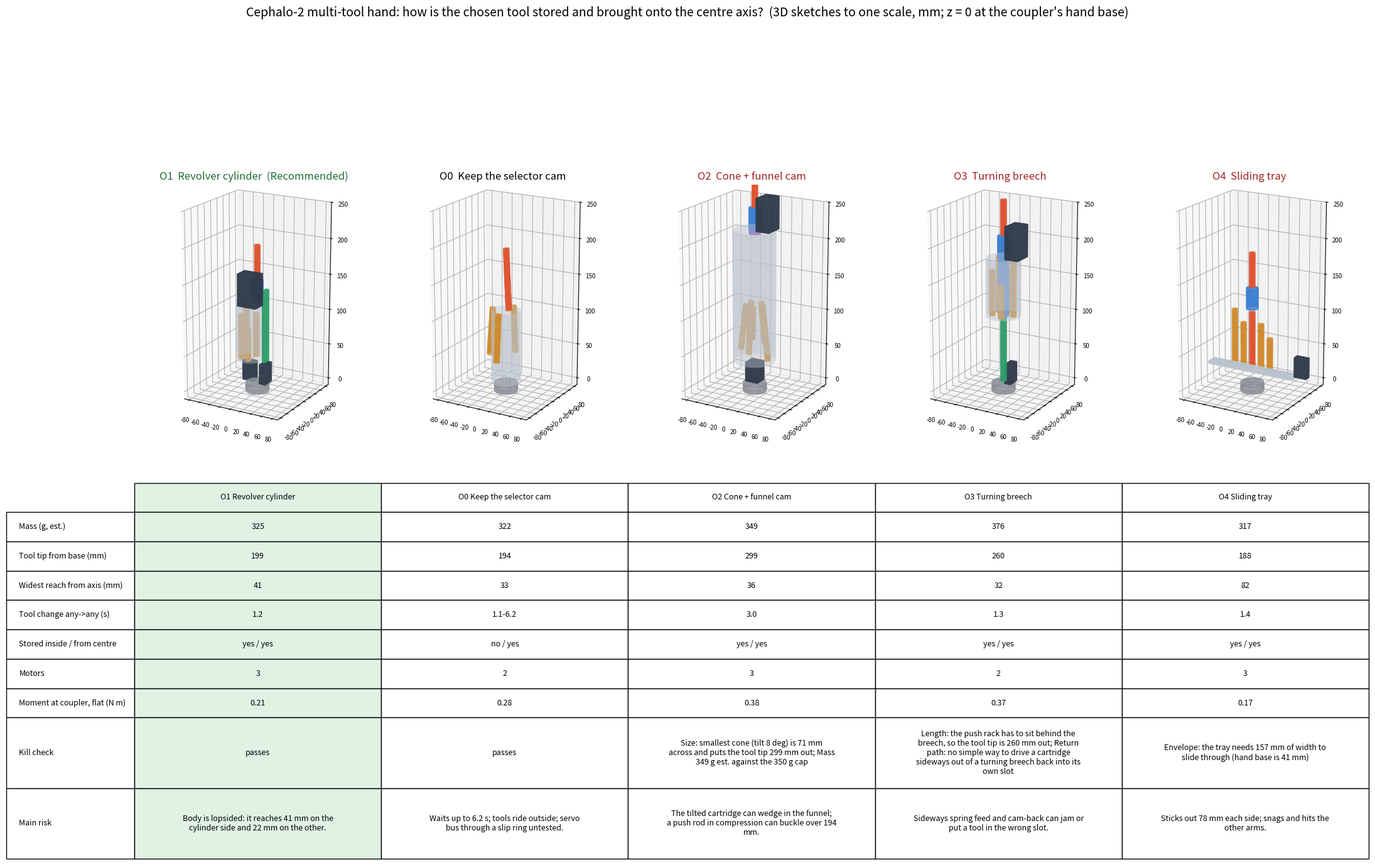

Python code for this plot: (Note: this script raises an exception after producing the figure.)
"""Revolver-barrel multi-tool hand for Cephalo-2: options design study (before any CAD).

Question: how is the chosen tool stored and brought onto the centre axis, so that it comes out of a centre barrel,
is driven there, and goes back to its own slot?  (Forest, 2026-11-20/21: tools stored inside, one extended at a time,
"a center barrel that will rack in the right tool and retract it back into its correct slot".)

Frame: z = tool / wrist axis, z = 0 = bottom face of the coupler's hand base (rev B.7), +z away from the arm.  mm, g, N.
Every option shares one front end (see FRONT): five tool cartridges (printed sleeve + stock 1/4 in hex tool), a spinning
spindle (the barrel) on two thin bearings, driven 1:1 by the spin servo as in the selector-cam hand.

Outputs: toolhand_barrel_study.json (numbers), toolhand_barrel_study.png (figure), toolhand_barrel_scene.json (3D sketch
primitives for the rotatable page).  Numbers marked est. are estimates.
"""
import json, math
import numpy as np

G = 9.81
RHO = 1.20e-3          # g/mm^3, carbon-fibre-filled resin (est.)

# ------------------------------------------------------------------ shared requirements and parts
REQ = dict(
    mass_target_g=335, mass_cap_g=350,
    tool_change_target_s=1.0, spin_torque_sustained_Nm=1.0, spin_torque_peak_Nm=1.96,
    push_on_tool_N=8.0, pull_on_tool_N=15.0, side_load_at_tip_N=5.0,
    pin_current_A=5.2, coupler_flange_r=20.6, collar_r=28.3, collar_hang=4.5,
    arm_continuous_Nm=1.0,
)
SERVOS = {   # datasheet values as read for the selector-cam hand's BOM (2026-11-20)
    "ST3215-HS": dict(mass=68.0, V=12.0, stall_Nm=1.96, rated_Nm=0.65, rpm=106.0, stall_A=2.4, box=(45.2, 24.7, 35.0)),
    "STS3032": dict(mass=20.0, V=6.0, stall_Nm=0.44, rated_Nm=0.147, rpm=111.0, stall_A=1.2, box=(23.2, 12.1, 28.5)),
}
TOOLS = [  # name, mass of the bought tool (g, est. where the page gave none), length that sticks out of the cartridge when stored
    ("Bit holder + Phillips bit (Wera 893/4/1 K)", 22.0 + 4.0, 55.0),
    ("1/4 in square socket drive (Wera 870/1) + socket", 9.0 + 12.0, 38.0),
    ("Mini keyless chuck 0.3-3.2 + drill / scriber", 18.0 + 2.0, 55.0),
    ("Magnet poker with hook / pry tip", 8.0, 40.0),
    ("Spare bit held straight in a magnetic cartridge (1/4 in insert bit + 6x3 mm magnet)", 4.0 + 0.6, 22.0),
]
CART = dict(D=15.0, L=24.0, mass=5.5, key_r=7.0, keys=2, key_w=3.0)       # printed cartridge sleeve (holds the 1/4 in hex shank)
CH_L = CART["L"] + max(t[2] for t in TOOLS) + 3.0                          # chamber length (82 mm)
CH_BORE = CART["D"] + 0.6
FRONT = dict(sp_L=30.0, sp_OD=21.0, lip_bore=12.6, brg="6704-2RS 20x27x4 (est. 5 g)", brg_mass=5.0, brg_n=2,
             gear_mass=6.0, tool_out=CART["L"] + 55.0 - 30.0 - 0.0)          # tool tip beyond the spindle nose when deployed
PITCH = CART["D"] + 2.0                                                    # chamber centre spacing (1 mm wall each side)
N = len(TOOLS)
E_RING = PITCH / (2 * math.sin(math.pi / N))                               # radius of a 5-chamber ring (14.5 mm)
TOOL_MASS = sum(t[1] for t in TOOLS) + N * CART["mass"]


def shell_mass(R, L, t=1.6):
    """Printed thin-walled housing: side wall + two end walls (est.)."""
    return RHO * (2 * math.pi * R * L * t + 2 * math.pi * R * R * t * 0.6)


def stroke_time(d, v, a=3000.0):
    """Trapezoidal move: distance d (mm) at top speed v (mm/s), acceleration a (mm/s^2)."""
    if d <= v * v / a:
        return 2 * math.sqrt(d / a)
    return d / v + v / a


def turn_time(deg, rpm, settle=0.05):
    return deg / (rpm * 6.0) + settle


# ------------------------------------------------------------------ 3D sketch primitives
def cyl(p0, p1, r, c, label=""):
    return dict(t="cyl", p0=[float(x) for x in p0], p1=[float(x) for x in p1], r=float(r), c=c, label=label)


def box(c0, size, c, label=""):
    return dict(t="box", c=[float(x) for x in c0], s=[float(x) for x in size], col=c, label=label)


COL = dict(base="#8a8f98", housing="#b9c2cc", servo="#2f3a4a", tool="#d08a2c", tool_on="#e0522f", spindle="#3d7fd1",
           cam="#7a4fc9", feed="#2e9c6a", warn="#d23c3c")


def coupler_prims():
    return [cyl((0, 0, -8.3), (0, 0, 0), REQ["coupler_flange_r"], COL["base"], "coupler hand base (rev B.7)"),
            cyl((0, 0, 0), (0, 0, REQ["collar_hang"]), 20.3, COL["base"], "clearance boss under the collar")]


def front_prims(z0, out=True):
    """Spindle (barrel) from z0 and the deployed tool (if out)."""
    s = [cyl((0, 0, z0), (0, 0, z0 + FRONT["sp_L"]), FRONT["sp_OD"] / 2, COL["spindle"], "spinning barrel (spindle)")]
    if out:
        s.append(cyl((0, 0, z0 + FRONT["sp_L"]), (0, 0, z0 + FRONT["sp_L"] + FRONT["tool_out"]), 5.25, COL["tool_on"], "tool out"))
    return s


# ------------------------------------------------------------------ options
def opt_keep():
    """O0: keep the selector-cam fingers as built (numbers from that build's checks, 2026-11-21)."""
    s = coupler_prims()
    s.append(cyl((0, 0, 4.5), (0, 0, 108), 25.0, COL["housing"], "spin servo + drum housing"))
    for k in range(4):
        a = math.radians(90 * k); x, y = 25.5 * math.cos(a), 25.5 * math.sin(a)
        if k == 0:
            s.append(cyl((x * 0.2, y * 0.2, 108), (0, 0, 194), 5.25, COL["tool_on"], "raised finger"))
        else:
            s.append(cyl((x, y, 108), (x * 1.25, y * 1.25, 40), 5.25, COL["tool"], "folded finger"))
    return dict(key="O0", name="Keep the selector cam (as built)", short="Keep the selector cam",
                principle="Four fingers on a spinning wrist; one drum cam swings one finger up onto the axis, the rest fold back outside.",
                mass_g=322.0, tool_tip_z=194.0, env_r=33.0, env_len=194.0, com_z=88.0, com_x=0.0,
                change_s=(1.1, 6.2), park_to_tool_s=1.1, motors=["ST3215-HS spin", "STS3032 selector (on the rotor)"],
                stored_inside=False, from_centre=True, kill=[], risk="Waits up to 6.2 s; tools ride outside; servo bus through a slip ring untested.",
                pros=["Built and checked: 322 g, $167", "Works today in the desk-test replay"],
                cons=["Passes every tool on the way: 1.1-6.2 s", "Tools are outside, not stored", "Selector servo on the spinning rotor needs a slip ring"],
                scene=s)


def opt_revolver():
    """O1: offset revolver cylinder.  Chambers round an axis offset by E from the tool axis; turning the cylinder brings one
    chamber onto the centre line, a belt carriage pushes the cartridge straight forward into the barrel, and pulls it back."""
    e = E_RING; Rcyl = e + CH_BORE / 2 + 2.0
    z_sel = (REQ["collar_hang"] + 1.0, REQ["collar_hang"] + 1.0 + SERVOS["STS3032"]["box"][2])
    z_cyl = (z_sel[1] + 2.0, z_sel[1] + 2.0 + CH_L)
    z_sp = z_cyl[1] + 2.0
    tip = z_sp + FRONT["sp_L"] + FRONT["tool_out"]
    s = coupler_prims()
    s.append(box((-e, 0, sum(z_sel) / 2), (23.2, 12.1, z_sel[1] - z_sel[0]), COL["servo"], "selector servo STS3032 (turns the cylinder)"))
    s.append(cyl((-e, 0, z_cyl[0]), (-e, 0, z_cyl[1]), Rcyl, COL["housing"], "revolver cylinder, 5 chambers"))
    for k in range(N):
        a = math.radians(72 * k); x, y = -e + e * math.cos(a), e * math.sin(a)
        if k == 0:
            continue
        s.append(cyl((x, y, z_cyl[0] + 1), (x, y, z_cyl[0] + 1 + CART["L"] + TOOLS[k][2]), 5.25, COL["tool"], "stored tool"))
    rail = (z_cyl[0], z_cyl[0] + CH_L + 8.0 + 12.0)  # carriage travel: chamber rear to the barrel seat, + carriage length
    s.append(box((Rcyl - e + 6.0, 0, sum(rail) / 2), (6.0, 14.0, rail[1] - rail[0]), COL["feed"], "belt carriage rail (feed)"))
    s.append(box((Rcyl - e + 6.0, 0, REQ["collar_hang"] + 1.0 + 14.25), (12.1, 23.2, 28.5), COL["servo"], "feed servo STS3032 (2:1 to a 30T GT2 pulley)"))
    y_spin = -(FRONT["sp_OD"] / 2 + 14.0)                 # spin servo on the -y side, clear of the feed rail on +x
    s.append(box((0, y_spin, z_cyl[1] + 1.0 + 22.6), (35.0, 24.7, 45.2), COL["servo"], "spin servo ST3215-HS (1:1 gear)"))
    s += front_prims(z_sp)
    stroke = CH_L + 8.0                                   # cartridge rear from the back of its chamber to the spindle seat
    v = SERVOS["STS3032"]["rpm"] / 60.0 * 2.0 * 60.0     # 2:1 step-up to a 30T GT2 pulley (60 mm per pulley turn)
    t_feed = stroke_time(stroke, v)
    t_any = 2 * t_feed + turn_time(144.0, SERVOS["STS3032"]["rpm"])
    t_park = t_feed + turn_time(144.0, SERVOS["STS3032"]["rpm"])
    # masses (est.)
    # skeleton cylinder: five slotted 1 mm tubes between two 2 mm end plates (60 % solid), on a 6 mm hub axle
    m_cyl = RHO * (N * math.pi * (CH_BORE + 1.0) * 1.0 * CH_L * 0.85 + 2 * math.pi * Rcyl ** 2 * 2.0 * 0.6 + math.pi * 9 * CH_L)
    # open frame instead of a full shroud: rear plate, front bulkhead, three 4 mm tie rods (est.)
    m_frame = RHO * (2 * math.pi * (Rcyl + 3) ** 2 * 2.0 * 0.5 + 3 * math.pi * 4 * (CH_L + 6)) + shell_mass(FRONT["sp_OD"] / 2 + 6, 34)
    m_struct = m_cyl + m_frame + 14.0 + 10.0 + 8.0                                            # + rail, carriage, belt/pulleys/gears (est.)
    m_bought = SERVOS["ST3215-HS"]["mass"] + 2 * SERVOS["STS3032"]["mass"] + 3.0 + FRONT["brg_n"] * FRONT["brg_mass"] + 1.0 + 6.0 + 4.0  # reg, bearings, ball plunger, screws, pawls
    m = TOOL_MASS + m_struct + m_bought + FRONT["gear_mass"]
    com_z = 0.55 * z_cyl[1]
    com_x = (-e * (TOOL_MASS + 0.5 * m_struct + SERVOS["STS3032"]["mass"]) + (Rcyl - e + 6.0) * (SERVOS["STS3032"]["mass"] + 24.0)) / m
    com_y = y_spin * SERVOS["ST3215-HS"]["mass"] / m
    com_x = math.hypot(com_x, com_y)                       # off-axis distance of the centre of mass
    return dict(key="O1", name="Revolver cylinder (offset), straight push", short="Revolver cylinder",
                principle="Five chambers in a cylinder whose axis sits %.1f mm off the tool axis. Turning it brings one chamber onto "
                          "the centre line behind the barrel; a belt carriage pushes that cartridge straight forward into the barrel "
                          "and later pulls it back into the same chamber." % e,
                mass_g=m, tool_tip_z=tip, env_r=e + Rcyl + 2.5, env_len=tip, com_z=com_z, com_x=com_x,
                change_s=(t_any, t_any), park_to_tool_s=t_park, stroke=stroke, feed_speed=v,
                motors=["ST3215-HS spin (1:1 gear to the barrel)", "STS3032 selector (cylinder)", "STS3032 feed (2:1 to a GT2 belt)"],
                stored_inside=True, from_centre=True, kill=[],
                risk="Body is lopsided: it reaches %.0f mm on the cylinder side and %.0f mm on the other." % (e + Rcyl + 2.5, Rcyl - e + 12),
                pros=["Straight push: no bend for a long tool to jam in", "Any tool to any tool in the same time, never passes another",
                      "No electronics on a turning part: no slip ring", "Closest to a real revolver: proven mechanism"],
                cons=["No angling cam: the cylinder turns the tool onto the centre line instead", "Lopsided body (centre of mass %.0f mm off axis)" % abs(com_x),
                      "Three servos"],
                scene=s)


def opt_cone():
    """O2: converging cone (the literal 'cam angles it in').  Five straight inclined slots meet at the barrel's rear mouth.
    A cartridge pushed down its slot enters the barrel tilted and straightens as it goes in (front end held by the barrel,
    rear end by the slot: a trammel).  A flexible push rod (spring-steel wire in a PTFE liner) aimed by a turret pushes it."""
    best = None
    for beta in np.arange(8.0, 26.0, 1.0):
        b = math.radians(beta)
        gap = E_RING / math.sin(b)                               # distance from the apex where neighbouring slots separate
        r_rear = (gap + CH_L) * math.sin(b) + CH_BORE / 2 + 2.0
        length = (gap + CH_L) * math.cos(b)
        vol = math.pi * r_rear ** 2 * length / 3.0               # cone envelope
        if best is None or vol < best[3]:
            best = (beta, gap, r_rear, vol, length)
    beta, gap, r_rear, vol, length = best
    z_ap = REQ["collar_hang"] + 1.0 + 30.0 + length              # turret + push-rod drive behind the cone
    z_sp = z_ap
    tip = z_sp + FRONT["sp_L"] + FRONT["tool_out"]
    b = math.radians(beta)
    s = coupler_prims()
    s.append(box((0, 0, REQ["collar_hang"] + 16), (24, 24, 28), COL["servo"], "push-rod drive + turret servos"))
    s.append(cyl((0, 0, z_ap - length), (0, 0, z_ap), r_rear, COL["housing"], "cone magazine (envelope)"))
    for k in range(N):
        a = math.radians(72 * k); u = np.array([math.sin(b) * math.cos(a), math.sin(b) * math.sin(a), -math.cos(b)])
        p0 = np.array([0, 0, z_ap]) + gap * u; p1 = p0 + (CART["L"] + TOOLS[k][2]) * u
        s.append(cyl(p1, p0, 5.25, COL["tool"], "stored tool (slot at %.0f deg)" % beta))
    s.append(cyl((0, 0, z_ap - 6), (0, 0, z_ap + 2), 10.0, COL["cam"], "funnel mouth (the cam that straightens the tool)"))
    s.append(box((FRONT["sp_OD"] / 2 + 13.5, 0, z_sp + 23.6), (24.7, 35.0, 45.2), COL["servo"], "spin servo ST3215-HS"))
    s += front_prims(z_sp)
    stroke = gap + CH_L + 8.0
    v = 150.0                                                   # pinch-roller rod drive on a bus servo (est.)
    t_feed = stroke_time(stroke, v)
    t_any = 2 * t_feed + turn_time(144.0, SERVOS["STS3032"]["rpm"])
    m_struct = RHO * (math.pi * r_rear * math.hypot(r_rear, length) * 1.8 + N * math.pi * (CH_BORE / 2 + 1) * 2 * CH_L * 1.0) + 30.0
    m_bought = SERVOS["ST3215-HS"]["mass"] + 2 * SERVOS["STS3032"]["mass"] + 3.0 + FRONT["brg_n"] * FRONT["brg_mass"] + 12.0
    m = TOOL_MASS + m_struct + m_bought + FRONT["gear_mass"]
    return dict(key="O2", name="Converging cone + funnel cam (tool angles in)", short="Cone + funnel cam",
                principle="Five straight slots tilted %.0f deg meet at the barrel's rear mouth. The cartridge slides down its slot, "
                          "its nose enters the barrel and it straightens as it goes in (nose held by the barrel, tail by the slot). "
                          "A spring-steel push rod in a PTFE liner, aimed at the chosen slot by a turret, pushes and pulls it." % beta,
                mass_g=m, tool_tip_z=tip, env_r=r_rear, env_len=tip, com_z=0.5 * z_ap, com_x=0.0,
                change_s=(t_any, t_any), park_to_tool_s=t_feed + turn_time(144.0, SERVOS["STS3032"]["rpm"]), stroke=stroke, feed_speed=v,
                beta=beta, gap=gap, motors=["ST3215-HS spin", "STS3032 turret", "STS3032 push-rod drive"],
                stored_inside=True, from_centre=True,
                kill=["Size: smallest cone (tilt %.0f deg) is %.0f mm across and puts the tool tip %.0f mm out" % (beta, 2 * r_rear, tip),
                      "Mass %.0f g est. against the 350 g cap" % m],
                risk="The tilted cartridge can wedge in the funnel; a push rod in compression can buckle over %.0f mm." % stroke,
                pros=["Exactly the cam-angled entry described on Nov 21", "Symmetric round body", "Magazine never moves"],
                cons=["Neighbouring slots only separate %.0f mm from the apex, so the cone is long and wide" % gap,
                      "Longest stroke (%.0f mm), slowest change" % stroke, "Push rod and funnel are the least proven parts"],
                scene=s)


def opt_breech():
    """O3: fixed ring + turning breech.  Cartridges sit in a fixed ring of slots, spring-fed toward the centre.  The barrel
    continues back as a breech tube with a side window; the spin servo turns the window to face the chosen slot, the cartridge
    drops in, an on-axis rack pushes it forward.  Putting it back needs a ramp that drives it out sideways again."""
    R = PITCH + 2.0                                              # slots just outside the breech tube
    Rh = R + CH_BORE / 2 + 2.5
    z_rack = (REQ["collar_hang"] + 1.0, REQ["collar_hang"] + 1.0 + CH_L + 10.0)   # rack stored behind the breech
    z_br = (z_rack[1] + 2.0, z_rack[1] + 2.0 + CH_L)
    z_sp = z_br[1]
    tip = z_sp + FRONT["sp_L"] + FRONT["tool_out"]
    s = coupler_prims()
    s.append(box((0, 0, sum(z_rack) / 2), (8, 8, z_rack[1] - z_rack[0]), COL["feed"], "on-axis push rack (stored behind)"))
    s.append(box((14, 0, z_rack[0] + 14.5), (12.1, 23.2, 28.5), COL["servo"], "feed servo STS3032"))
    s.append(cyl((0, 0, z_br[0]), (0, 0, z_br[1]), Rh, COL["housing"], "fixed ring of slots"))
    s.append(cyl((0, 0, z_br[0]), (0, 0, z_br[1]), CH_BORE / 2 + 1.5, COL["spindle"], "turning breech with side window"))
    for k in range(N):
        a = math.radians(72 * k); x, y = R * math.cos(a), R * math.sin(a)
        s.append(cyl((x, y, z_br[0] + 1), (x, y, z_br[0] + 1 + CART["L"] + TOOLS[k][2]), 5.25, COL["tool"], "stored tool (spring-fed)"))
    s.append(box((FRONT["sp_OD"] / 2 + 13.5, 0, z_sp + 23.6), (24.7, 35.0, 45.2), COL["servo"], "spin servo ST3215-HS (also selects)"))
    s += front_prims(z_sp)
    stroke = CH_L + 8.0
    v = SERVOS["STS3032"]["rpm"] / 60.0 * 2.0 * 60.0
    t_feed = stroke_time(stroke, v)
    t_any = 2 * t_feed + turn_time(144.0, SERVOS["ST3215-HS"]["rpm"] * 6) + 0.3
    m_struct = RHO * math.pi * (Rh ** 2 - N * (CH_BORE / 2) ** 2) * CH_L * 0.5 + shell_mass(Rh + 2, CH_L) + 25.0
    m_bought = SERVOS["ST3215-HS"]["mass"] + SERVOS["STS3032"]["mass"] + 3.0 + FRONT["brg_n"] * FRONT["brg_mass"] + 8.0 + 5.0
    m = TOOL_MASS + m_struct + m_bought + FRONT["gear_mass"]
    return dict(key="O3", name="Fixed ring + turning breech (spin motor selects)", short="Turning breech",
                principle="Cartridges sit in a fixed ring, spring-fed toward the centre. The barrel runs back as a breech tube with "
                          "a side window; the spin servo turns the window to the chosen slot, the cartridge drops in and an on-axis "
                          "rack pushes it out. To put it back, a ramp must drive it sideways into its slot against the spring.",
                mass_g=m, tool_tip_z=tip, env_r=Rh + 2.5, env_len=tip, com_z=0.55 * z_br[1], com_x=0.0,
                change_s=(t_any, t_any), park_to_tool_s=t_feed + 0.3, stroke=stroke, feed_speed=v,
                motors=["ST3215-HS spin + select", "STS3032 feed (on-axis rack)"], stored_inside=True, from_centre=True,
                kill=["Length: the push rack has to sit behind the breech, so the tool tip is %.0f mm out" % tip,
                      "Return path: no simple way to drive a cartridge sideways out of a turning breech back into its own slot"],
                risk="Sideways spring feed and cam-back can jam or put a tool in the wrong slot.",
                pros=["One servo fewer: the spin servo also selects", "Round, symmetric body"],
                cons=["Longest hand (rack behind the breech)", "Putting the tool back into its own slot is the hard, unproven part",
                      "Springs push every stored tool against the breech while it spins"],
                scene=s)


def opt_tray():
    """O4: sliding tray ('linear revolver'): five chambers side by side in a flat tray that slides sideways to line one up."""
    W = N * PITCH + 4.0; travel = (N - 1) / 2 * PITCH
    z_tr = (REQ["collar_hang"] + 1.0 + 20.0, REQ["collar_hang"] + 21.0 + CH_L)
    z_sp = z_tr[1] + 2.0
    tip = z_sp + FRONT["sp_L"] + FRONT["tool_out"]
    s = coupler_prims()
    s.append(box((0, 0, z_tr[0] - 2.0), (W + 2 * travel + 6, CH_BORE + 6, 4.0), COL["housing"], "tray guide rail (full travel)"))
    for k in range(N):
        x = (k - 2) * PITCH
        s.append(cyl((x, 0, z_tr[0] + 1), (x, 0, z_tr[0] + 1 + CART["L"] + TOOLS[k][2]), 5.25, COL["tool"] if k != 2 else COL["tool_on"], "tray chamber"))
    s.append(box((W / 2 + travel + 16, 0, z_tr[0] + 14.0), (23.2, 12.1, 28.5), COL["servo"], "tray servo (rack and pinion)"))
    s += front_prims(z_sp)
    m = TOOL_MASS + 210.0
    return dict(key="O4", name="Sliding tray (linear revolver)", short="Sliding tray",
                principle="Five chambers side by side in a flat tray that slides sideways to line one up behind the barrel; "
                          "a carriage pushes it in as in O1.",
                mass_g=m, tool_tip_z=tip, env_r=(W / 2 + travel + 3), env_len=tip, com_z=0.5 * z_tr[1], com_x=0.0,
                change_s=(2 * stroke_time(CH_L + 8, 222.0) + 0.45, 2 * stroke_time(CH_L + 8, 222.0) + 0.45),
                park_to_tool_s=stroke_time(CH_L + 8, 222.0) + 0.45, motors=["ST3215-HS spin", "STS3032 tray", "STS3032 feed"],
                stored_inside=True, from_centre=True,
                kill=["Envelope: the tray needs %.0f mm of width to slide through (hand base is 41 mm)" % (W + 2 * travel)],
                risk="Sticks out %.0f mm each side; snags and hits the other arms." % (W / 2 + travel),
                pros=["Simplest motions (two straight slides)", "Flat: could lie along the arm"],
                cons=["%.0f mm wide sweep" % (W + 2 * travel), "Heavy guide for the full travel", "Ends hit neighbouring arms in a fold"],
                scene=s)


# ------------------------------------------------------------------ shared checks (front end, electrics)
def shared_checks():
    T = REQ["spin_torque_peak_Nm"] * 1000.0
    key_F = T / CART["key_r"] / CART["keys"]
    key_tau = key_F / (CART["key_w"] * CART["L"] * 0.8)
    hex_p = T / (6 * 2.5) / (CART["L"] * 0.8 * 1.0)           # 1/4 in hex shank in the printed hex bore, 6 flats, 2.5 mm lever, 1 mm band
    side_M = REQ["side_load_at_tip_N"] * (FRONT["tool_out"] + FRONT["sp_L"] / 2)
    brg_F = side_M / (FRONT["sp_L"] - 4.0)                       # two bearings at the spindle ends
    i12 = SERVOS["ST3215-HS"]["stall_A"] + 2 * SERVOS["STS3032"]["stall_A"] * 6.0 / 12.0 / 0.9
    return {
        "cartridge key shear at 1.96 N m (MPa)": round(key_tau, 2),
        "hex shank bearing in the printed cartridge at 1.96 N m (MPa)": round(hex_p, 2),
        "printed allowable used (MPa)": 30.0,
        "spindle bearing radial load from 5 N at the tool tip (N)": round(brg_F, 1),
        "6704 static rating C0r (N, est.)": 1800.0,
        "12 V pin current, all three servos stalled (A)": round(i12, 2),
        "12 V pin rating (A, assumed as on coupler rev B)": REQ["pin_current_A"],
        "push load path": "work push goes into spring pawls behind the cartridge's rear collar in the barrel (not into the feed)",
        "pull load path": "pull on the tool goes into the barrel's front lip (bore %.1f < cartridge %.1f)" % (FRONT["lip_bore"], CART["D"]),
    }


def sketch_overlaps(scene):
    """Coordinate-range (bounding box) overlap check: every bought part (box) against every other primitive."""
    def bb(p):
        if p["t"] == "box":
            c, h = np.array(p["c"]), np.array(p["s"]) / 2
            return c - h, c + h
        a, b = np.array(p["p0"]), np.array(p["p1"]); r = np.array([p["r"], p["r"], 0.0])
        return np.minimum(a, b) - r, np.maximum(a, b) + r
    hits = []
    for a in [p for p in scene if p["t"] == "box"]:
        for b in scene:
            if a is b:
                continue
            (l1, h1), (l2, h2) = bb(a), bb(b)
            if (np.minimum(h1, h2) - np.maximum(l1, l2) > 0).all():
                hits.append("%s | %s" % (a["label"], b["label"]))
    return hits


def main():
    opts = [opt_revolver(), opt_keep(), opt_cone(), opt_breech(), opt_tray()]
    rec = "O1"
    for o in opts:
        o["sketch_overlaps"] = sketch_overlaps(o["scene"])
        o["moment_Nm"] = o["mass_g"] / 1000.0 * G * o["com_z"] / 1000.0          # bending moment at the coupler, hand held flat
    out = dict(question="How is the chosen tool stored and brought onto the centre axis?", recommended=rec,
               requirements=REQ, shared_front_end=dict(chamber_length=CH_L, chamber_bore=CH_BORE, ring_radius=round(E_RING, 2),
                                                        tools=[t[0] for t in TOOLS], tools_and_cartridges_g=TOOL_MASS, **FRONT),
               shared_checks=shared_checks(),
               options=[{k: (round(v, 2) if isinstance(v, float) else v) for k, v in o.items() if k != "scene"} for o in opts])
    json.dump(out, open("toolhand_barrel_study.json", "w"), indent=1, default=lambda x: round(float(x), 2))
    json.dump([dict(key=o["key"], name=o["name"], prims=o["scene"]) for o in opts], open("toolhand_barrel_scene.json", "w"))
    figure(opts, rec)
    page = open("toolhand_barrel_page.template.html").read()
    page = page.replace("/*SCENE*/", open("toolhand_barrel_scene.json").read()).replace("/*STUDY*/", open("toolhand_barrel_study.json").read())
    open("toolhand_barrel_page.html", "w").write(page)
    for o in opts:
        print("%s %-42s %6.0f g  tip %4.0f  env r %4.0f  change %.2f s  M %.2f N m  kill %s" % (
            o["key"], o["name"][:42], o["mass_g"], o["tool_tip_z"], o["env_r"], o["change_s"][1], o["moment_Nm"], bool(o["kill"])))
    print(json.dumps(out["shared_checks"], indent=1))


def wrap(t, w=46):
    import textwrap
    return "\n".join(textwrap.wrap(t, w))


def figure(opts, rec):
    import matplotlib
    matplotlib.use("Agg")
    import matplotlib.pyplot as plt
    from mpl_toolkits.mplot3d.art3d import Poly3DCollection
    fig = plt.figure(figsize=(22, 14))
    gs = fig.add_gridspec(2, len(opts), height_ratios=(1.25, 1.0))
    fig.suptitle("Cephalo-2 multi-tool hand: how is the chosen tool stored and brought onto the centre axis?  "
                 "(3D sketches to one scale, mm; z = 0 at the coupler's hand base)", fontsize=14)
    lim = 120
    for i, o in enumerate(opts):
        ax = fig.add_subplot(gs[0, i], projection="3d")
        for p in o["scene"]:
            if p["t"] == "cyl":
                p0, p1 = np.array(p["p0"]), np.array(p["p1"]); d = p1 - p0; L = np.linalg.norm(d)
                if L < 1e-6: continue
                w = d / L; a = np.array([1, 0, 0]) if abs(w[0]) < 0.9 else np.array([0, 1, 0])
                u = np.cross(w, a); u /= np.linalg.norm(u); v = np.cross(w, u)
                th = np.linspace(0, 2 * np.pi, 20)
                ring = lambda c: [c + p["r"] * (math.cos(t) * u + math.sin(t) * v) for t in th]
                r0, r1 = ring(p0), ring(p1)
                quads = [[r0[j], r0[j + 1], r1[j + 1], r1[j]] for j in range(len(th) - 1)]
                ax.add_collection3d(Poly3DCollection(quads, facecolor=p["c"], edgecolor="none", alpha=0.45 if p["c"] == COL["housing"] else 0.92))
            else:
                c, s = np.array(p["c"]), np.array(p["s"]) / 2
                V = np.array([[sx, sy, sz] for sx in (-1, 1) for sy in (-1, 1) for sz in (-1, 1)]) * s + c
                F = [[0, 1, 3, 2], [4, 5, 7, 6], [0, 1, 5, 4], [2, 3, 7, 6], [0, 2, 6, 4], [1, 3, 7, 5]]
                ax.add_collection3d(Poly3DCollection([[V[k] for k in f] for f in F], facecolor=p["col"], edgecolor="none", alpha=0.8))
        ax.set_xlim(-lim / 2 - 30, lim / 2 + 30); ax.set_ylim(-lim / 2 - 30, lim / 2 + 30); ax.set_zlim(-10, 250)
        ax.set_box_aspect((1, 1, 1.8)); ax.view_init(18, -60)
        ax.set_title(("%s  %s%s" % (o["key"], o["short"], "  (Recommended)" if o["key"] == rec else "")), fontsize=12,
                     color="#1d6b3a" if o["key"] == rec else ("#a02020" if o["kill"] else "black"))
        ax.tick_params(labelsize=7)
    rows = [("Mass (g, est.)", lambda o: "%.0f" % o["mass_g"]),
            ("Tool tip from base (mm)", lambda o: "%.0f" % o["tool_tip_z"]),
            ("Widest reach from axis (mm)", lambda o: "%.0f" % o["env_r"]),
            ("Tool change any->any (s)", lambda o: ("%.1f-%.1f" % o["change_s"]) if o["change_s"][0] != o["change_s"][1] else "%.1f" % o["change_s"][1]),
            ("Stored inside / from centre", lambda o: "%s / %s" % ("yes" if o["stored_inside"] else "no", "yes" if o["from_centre"] else "no")),
            ("Motors", lambda o: "%d" % len(o["motors"])),
            ("Moment at coupler, flat (N m)", lambda o: "%.2f" % o["moment_Nm"]),
            ("Kill check", lambda o: wrap("; ".join(o["kill"])) if o["kill"] else "passes"),
            ("Main risk", lambda o: wrap(o["risk"]))]
    ax = fig.add_subplot(gs[1, :]); ax.axis("off")
    cells = [[f(o) for o in opts] for _, f in rows]
    tb = ax.table(cellText=cells, rowLabels=[r[0] for r in rows], colLabels=["%s %s" % (o["key"], o["short"]) for o in opts],
                  loc="upper center", cellLoc="center")
    tb.auto_set_font_size(False); tb.set_fontsize(9); tb.scale(1, 2.0)
    for (r, c), cell in tb.get_celld().items():
        if r in (len(rows) - 1, len(rows)):
            cell.set_height(cell.get_height() * 2.4)
    for j, o in enumerate(opts):
        if o["key"] == rec:
            for i in range(len(rows) + 1):
                tb[(i, j)].set_facecolor("#dff2e3")
    plt.tight_layout(rect=(0, 0, 1, 0.95))
    plt.savefig("toolhand_barrel_study.png", dpi=110)


if __name__ == "__main__":
    main()
